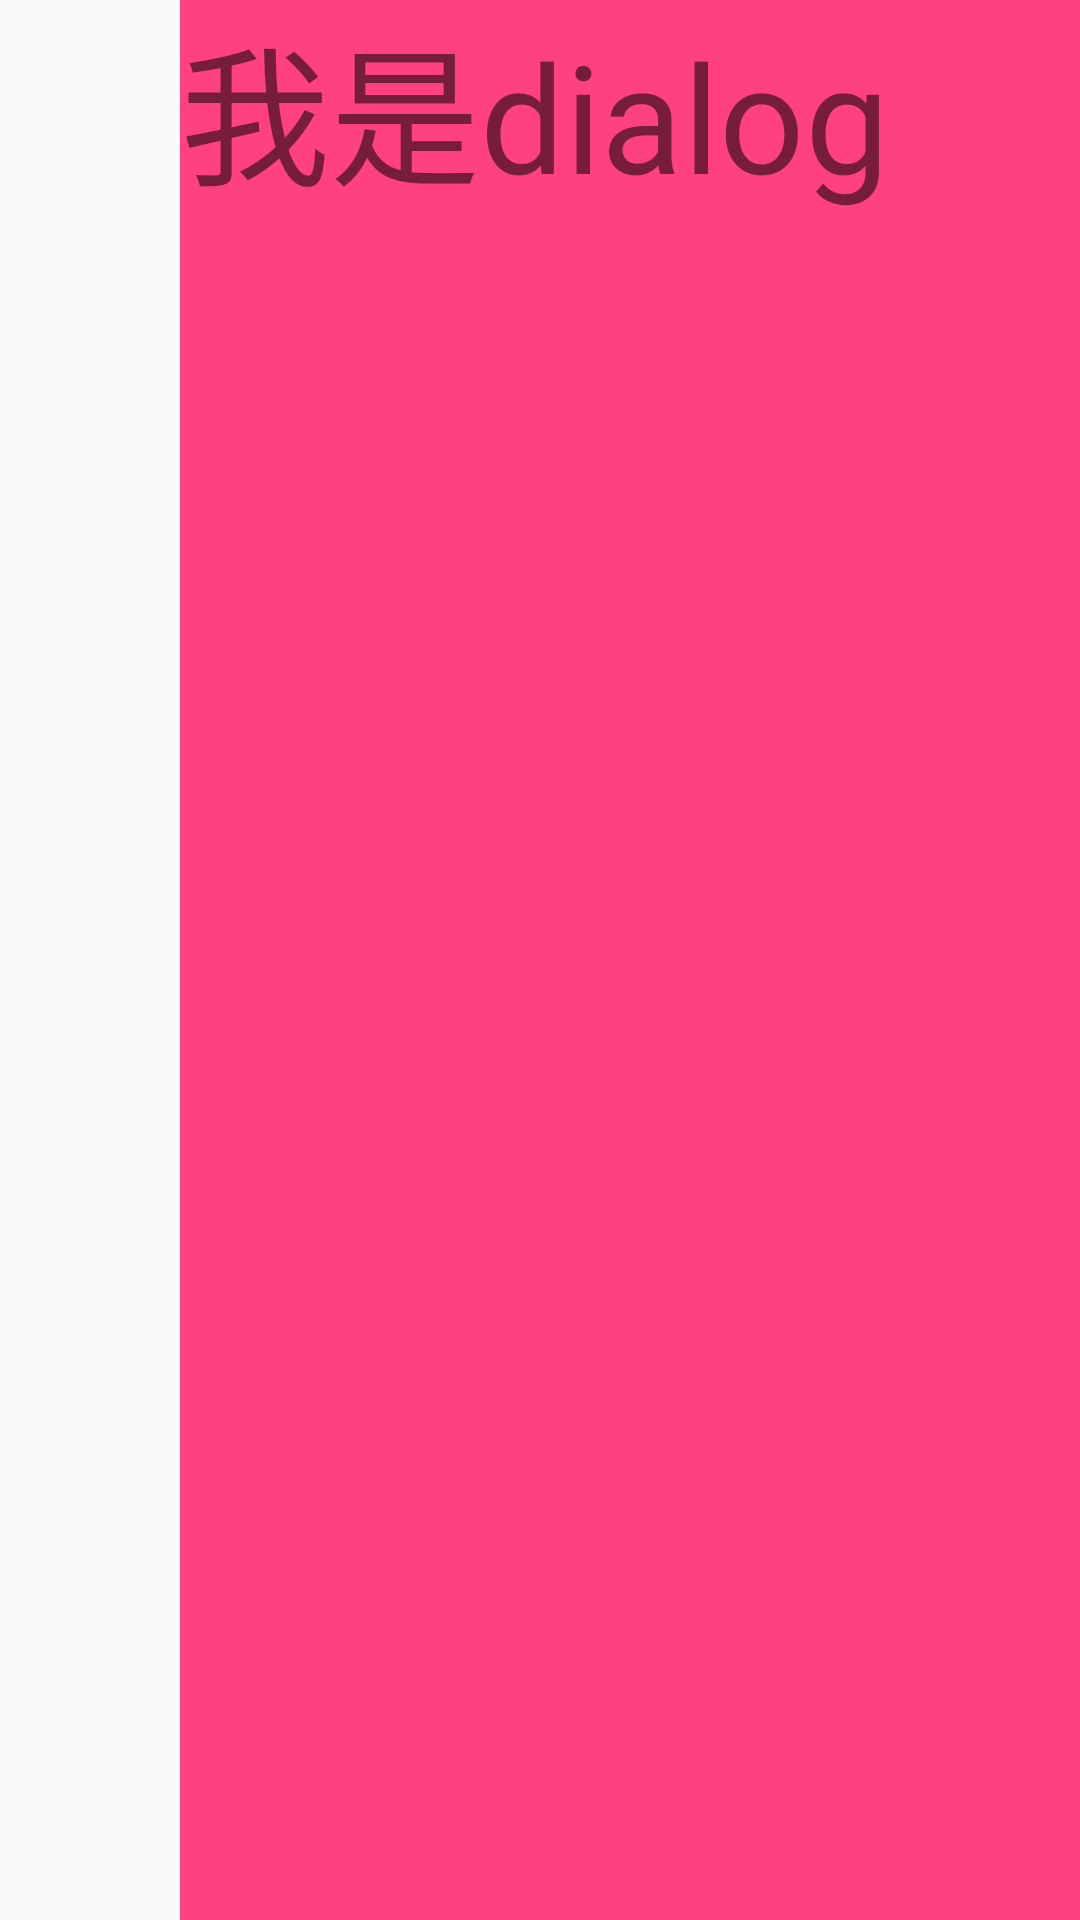

Write the Android layout XML for this screen, with the resource values it uses.
<!-- AndroidManifest.xml: application theme AppTheme -->
<!-- res/layout/dialog_right_view.xml -->
<?xml version="1.0" encoding="utf-8"?>
<RelativeLayout xmlns:android="http://schemas.android.com/apk/res/android"
    android:orientation="vertical"
    android:layout_width="wrap_content"
    android:layout_height="match_parent">


    <LinearLayout
        android:background="@color/colorAccent"
        android:orientation="vertical"
        android:layout_width="300dp"
        android:layout_alignParentRight="true"
        android:layout_height="match_parent">
        <TextView
            android:text="我是dialog"
            android:textSize="50sp"
            android:layout_width="match_parent"
            android:layout_height="match_parent" />
    </LinearLayout>
</RelativeLayout>
<!-- resources referenced by this layout -->
<resources>
  <color name="colorAccent">#FF4081</color>
  <style name="AppTheme" parent="Theme.AppCompat.Light.DarkActionBar">
          
          <item name="colorPrimary">@color/colorPrimary</item>
          <item name="colorPrimaryDark">@color/colorPrimaryDark</item>
          <item name="colorAccent">@color/colorAccent</item>
      </style>
  <color name="colorPrimary">#3F51B5</color>
  <color name="colorPrimaryDark">#303F9F</color>
</resources>
